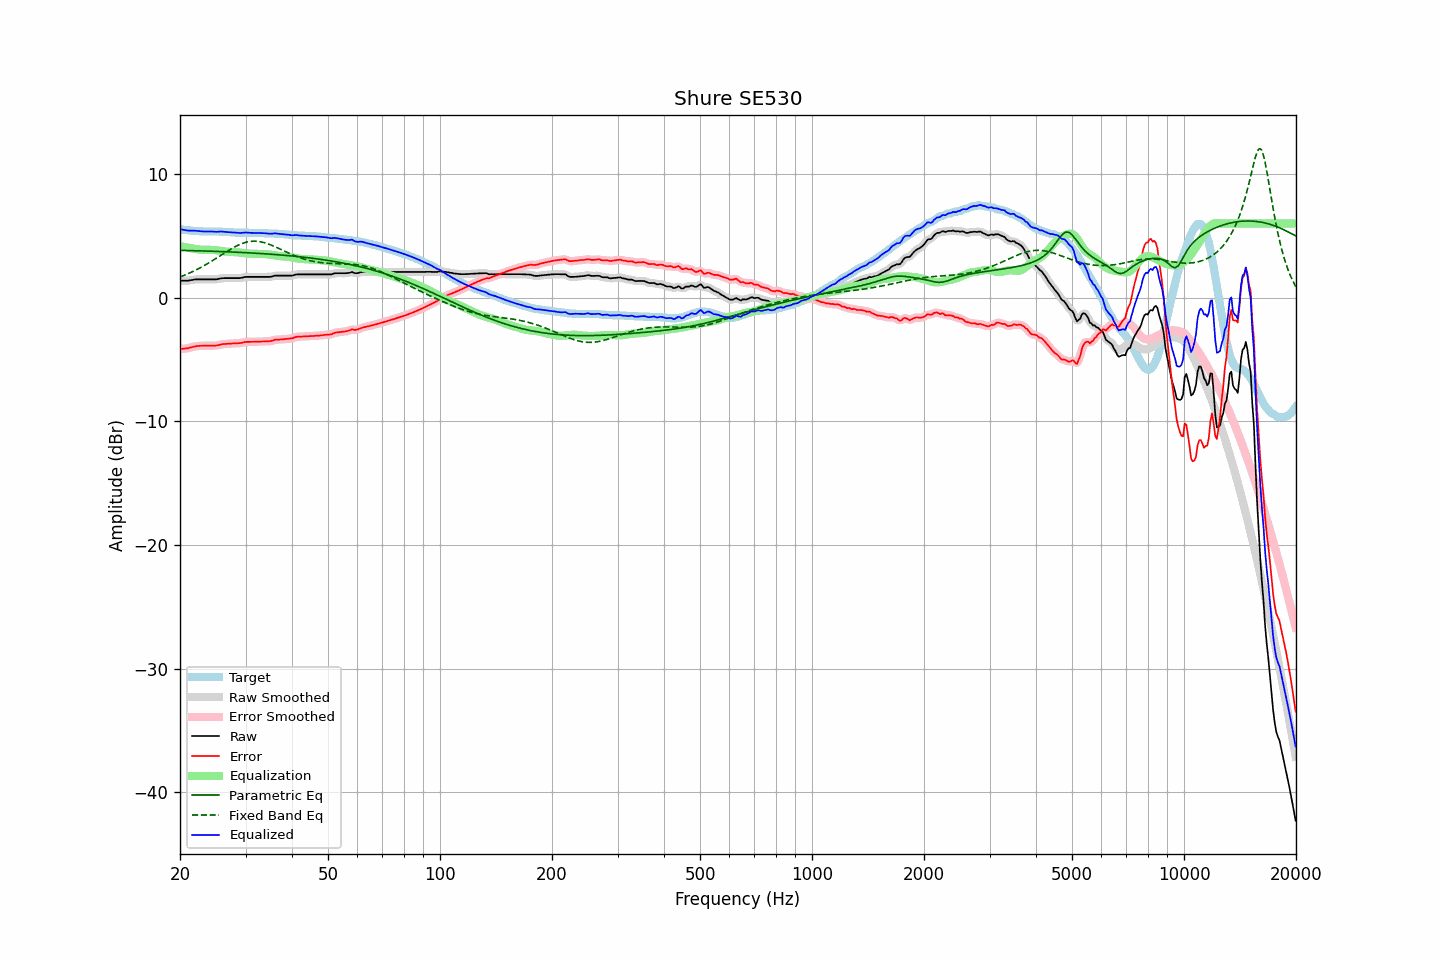

Source data for this figure (header and first rows):
frequency, raw, error, smoothed, error_smoothed, equalization, parametric_eq, fixed_band_eq, equalized_raw, equalized_smoothed, target
20.00, 1.38, -4.15, 1.38, -4.15, 4.17, 3.83, 1.68, 5.55, 5.55, 5.53
20.20, 1.38, -4.14, 1.37, -4.14, 4.15, 3.83, 1.73, 5.52, 5.52, 5.52
20.40, 1.38, -4.12, 1.37, -4.13, 4.12, 3.83, 1.78, 5.50, 5.49, 5.50
20.61, 1.38, -4.11, 1.37, -4.11, 4.10, 3.82, 1.84, 5.47, 5.47, 5.49
20.81, 1.38, -4.09, 1.38, -4.09, 4.07, 3.82, 1.89, 5.45, 5.45, 5.47
21.02, 1.38, -4.08, 1.39, -4.07, 4.05, 3.82, 1.95, 5.43, 5.44, 5.46
21.23, 1.41, -4.04, 1.40, -4.04, 4.03, 3.82, 2.00, 5.43, 5.43, 5.45
21.44, 1.43, -4.01, 1.43, -4.01, 4.00, 3.81, 2.06, 5.43, 5.43, 5.44
21.66, 1.45, -3.97, 1.45, -3.97, 3.98, 3.81, 2.13, 5.42, 5.43, 5.42
21.87, 1.48, -3.94, 1.47, -3.94, 3.95, 3.81, 2.19, 5.43, 5.42, 5.41
22.09, 1.49, -3.92, 1.48, -3.92, 3.93, 3.80, 2.25, 5.42, 5.41, 5.40
22.31, 1.49, -3.91, 1.49, -3.90, 3.91, 3.80, 2.32, 5.40, 5.40, 5.39
22.54, 1.49, -3.90, 1.49, -3.90, 3.89, 3.79, 2.39, 5.38, 5.38, 5.38
22.76, 1.49, -3.89, 1.49, -3.89, 3.88, 3.79, 2.46, 5.37, 5.37, 5.37
22.99, 1.49, -3.88, 1.49, -3.88, 3.88, 3.79, 2.53, 5.37, 5.37, 5.37
23.22, 1.49, -3.87, 1.49, -3.88, 3.88, 3.78, 2.60, 5.36, 5.36, 5.36
23.45, 1.49, -3.87, 1.49, -3.87, 3.87, 3.78, 2.67, 5.36, 5.36, 5.36
23.69, 1.49, -3.87, 1.49, -3.87, 3.87, 3.77, 2.75, 5.36, 5.36, 5.36
23.92, 1.49, -3.87, 1.49, -3.87, 3.88, 3.77, 2.83, 5.36, 5.36, 5.36
24.16, 1.49, -3.87, 1.49, -3.87, 3.87, 3.77, 2.91, 5.36, 5.36, 5.36
24.40, 1.49, -3.87, 1.49, -3.87, 3.87, 3.76, 2.99, 5.36, 5.36, 5.36
24.65, 1.49, -3.87, 1.48, -3.87, 3.86, 3.76, 3.07, 5.35, 5.35, 5.36
24.89, 1.49, -3.87, 1.49, -3.87, 3.85, 3.75, 3.15, 5.34, 5.34, 5.35
25.14, 1.50, -3.86, 1.50, -3.85, 3.83, 3.75, 3.23, 5.33, 5.34, 5.35
25.39, 1.53, -3.83, 1.53, -3.82, 3.82, 3.74, 3.32, 5.34, 5.34, 5.35
25.65, 1.56, -3.78, 1.55, -3.79, 3.80, 3.74, 3.40, 5.36, 5.35, 5.34
25.91, 1.58, -3.76, 1.57, -3.76, 3.78, 3.73, 3.48, 5.36, 5.35, 5.34
26.16, 1.59, -3.74, 1.59, -3.75, 3.76, 3.73, 3.57, 5.35, 5.35, 5.33
26.43, 1.59, -3.74, 1.59, -3.74, 3.74, 3.72, 3.65, 5.33, 5.33, 5.33
26.69, 1.59, -3.73, 1.59, -3.73, 3.73, 3.72, 3.73, 5.32, 5.32, 5.32
26.96, 1.59, -3.72, 1.59, -3.72, 3.72, 3.71, 3.81, 5.30, 5.30, 5.31
27.23, 1.59, -3.72, 1.59, -3.71, 3.71, 3.71, 3.89, 5.30, 5.30, 5.30
27.50, 1.59, -3.71, 1.59, -3.70, 3.71, 3.70, 3.97, 5.29, 5.29, 5.29
27.77, 1.59, -3.69, 1.59, -3.70, 3.70, 3.70, 4.04, 5.29, 5.29, 5.28
28.05, 1.59, -3.68, 1.59, -3.69, 3.69, 3.69, 4.11, 5.28, 5.28, 5.27
28.33, 1.59, -3.68, 1.59, -3.68, 3.68, 3.69, 4.18, 5.27, 5.27, 5.27
28.62, 1.59, -3.68, 1.59, -3.68, 3.67, 3.68, 4.24, 5.26, 5.25, 5.27
28.90, 1.59, -3.67, 1.59, -3.67, 3.65, 3.67, 4.30, 5.24, 5.25, 5.26
29.19, 1.61, -3.66, 1.61, -3.65, 3.64, 3.67, 4.36, 5.25, 5.25, 5.26
29.48, 1.64, -3.63, 1.64, -3.62, 3.62, 3.66, 4.40, 5.26, 5.26, 5.26
29.78, 1.67, -3.59, 1.66, -3.60, 3.61, 3.65, 4.45, 5.27, 5.27, 5.26
30.08, 1.69, -3.57, 1.68, -3.58, 3.59, 3.65, 4.48, 5.28, 5.27, 5.26
30.38, 1.69, -3.57, 1.69, -3.57, 3.58, 3.64, 4.52, 5.27, 5.27, 5.26
30.68, 1.69, -3.57, 1.69, -3.57, 3.57, 3.63, 4.54, 5.26, 5.26, 5.25
30.99, 1.69, -3.57, 1.69, -3.57, 3.56, 3.63, 4.56, 5.25, 5.25, 5.25
31.30, 1.69, -3.56, 1.69, -3.56, 3.56, 3.62, 4.57, 5.24, 5.24, 5.25
31.61, 1.69, -3.56, 1.69, -3.56, 3.56, 3.61, 4.57, 5.24, 5.24, 5.25
31.93, 1.69, -3.56, 1.69, -3.56, 3.55, 3.60, 4.57, 5.24, 5.24, 5.25
32.24, 1.69, -3.55, 1.69, -3.55, 3.55, 3.60, 4.56, 5.24, 5.24, 5.23
32.57, 1.69, -3.54, 1.69, -3.54, 3.55, 3.59, 4.55, 5.23, 5.23, 5.23
32.89, 1.69, -3.54, 1.69, -3.54, 3.54, 3.58, 4.53, 5.23, 5.23, 5.23
33.22, 1.69, -3.54, 1.69, -3.54, 3.54, 3.57, 4.50, 5.23, 5.23, 5.23
33.55, 1.69, -3.54, 1.69, -3.53, 3.54, 3.56, 4.47, 5.22, 5.22, 5.22
33.89, 1.69, -3.52, 1.69, -3.53, 3.53, 3.55, 4.43, 5.22, 5.22, 5.21
34.23, 1.69, -3.52, 1.68, -3.52, 3.52, 3.55, 4.39, 5.21, 5.20, 5.21
34.57, 1.69, -3.52, 1.69, -3.52, 3.50, 3.54, 4.35, 5.19, 5.19, 5.20
34.92, 1.69, -3.51, 1.69, -3.51, 3.49, 3.53, 4.30, 5.17, 5.18, 5.20
35.27, 1.72, -3.48, 1.72, -3.48, 3.47, 3.52, 4.24, 5.18, 5.19, 5.20
35.62, 1.75, -3.45, 1.75, -3.44, 3.45, 3.51, 4.19, 5.19, 5.20, 5.19
35.97, 1.79, -3.39, 1.77, -3.41, 3.43, 3.50, 4.13, 5.21, 5.20, 5.18
... 635 more rows
